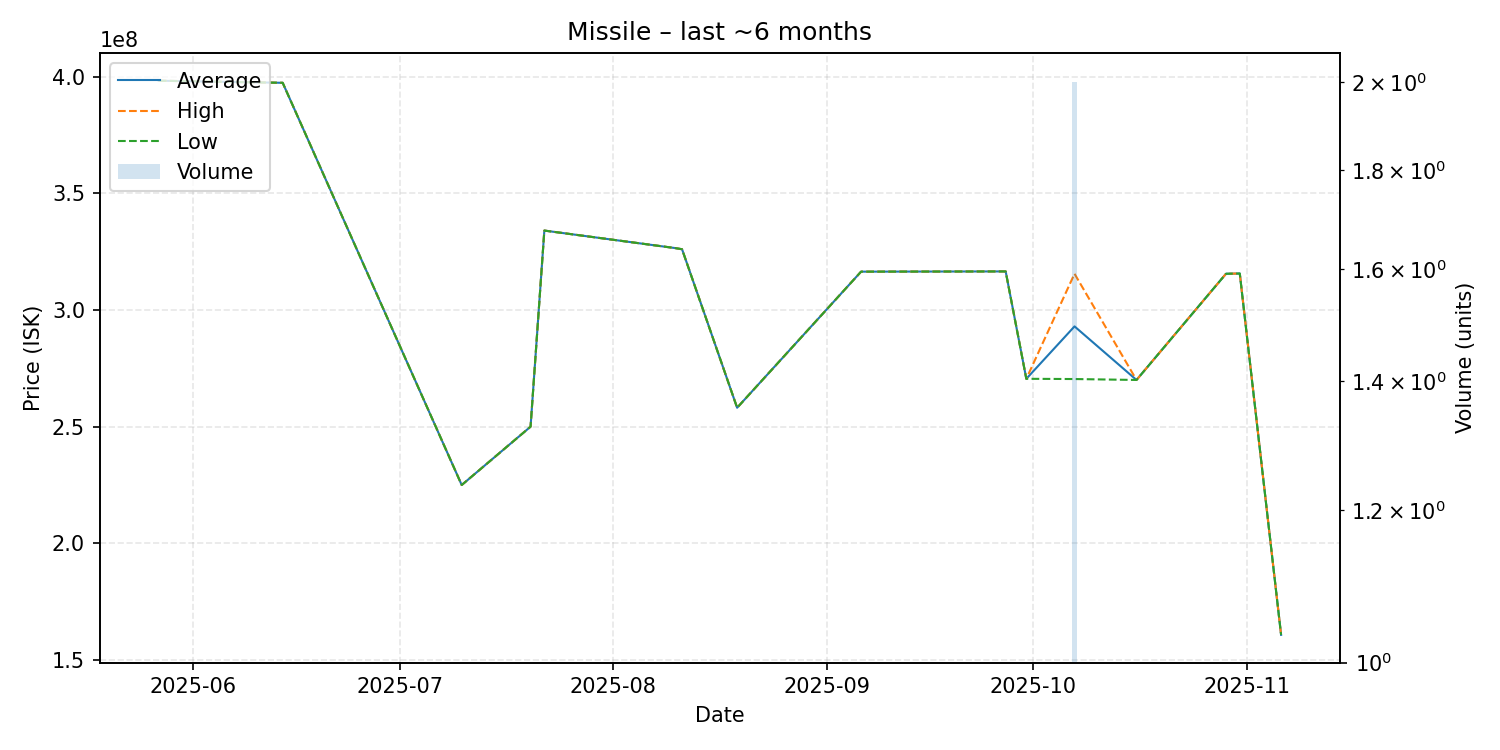

The data file committed next to this chart (first rows):
date, average, highest, lowest, order_count, volume
2025-05-27, 398200000, 398200000, 398200000, 1, 1
2025-06-14, 397300000, 397300000, 397300000, 1, 1
2025-07-10, 225000000, 225000000, 225000000, 1, 1
2025-07-20, 250000000, 250000000, 250000000, 1, 1
2025-07-22, 334000000, 334000000, 334000000, 1, 1
2025-08-10, 326500000, 326500000, 326500000, 1, 1
2025-08-11, 326000000, 326000000, 326000000, 1, 1
2025-08-19, 258100000, 258100000, 258100000, 1, 1
2025-09-06, 316400000, 316400000, 316400000, 1, 1
2025-09-27, 316500000, 316500000, 316500000, 1, 1
2025-09-30, 270500000, 270500000, 270500000, 1, 1
2025-10-07, 292950000, 315500000, 270400000, 2, 2
2025-10-16, 270000000, 270000000, 270000000, 1, 1
2025-10-29, 315500000, 315500000, 315500000, 1, 1
2025-10-31, 315600000, 315600000, 315600000, 1, 1
2025-11-06, 160800000, 160800000, 160800000, 1, 1
